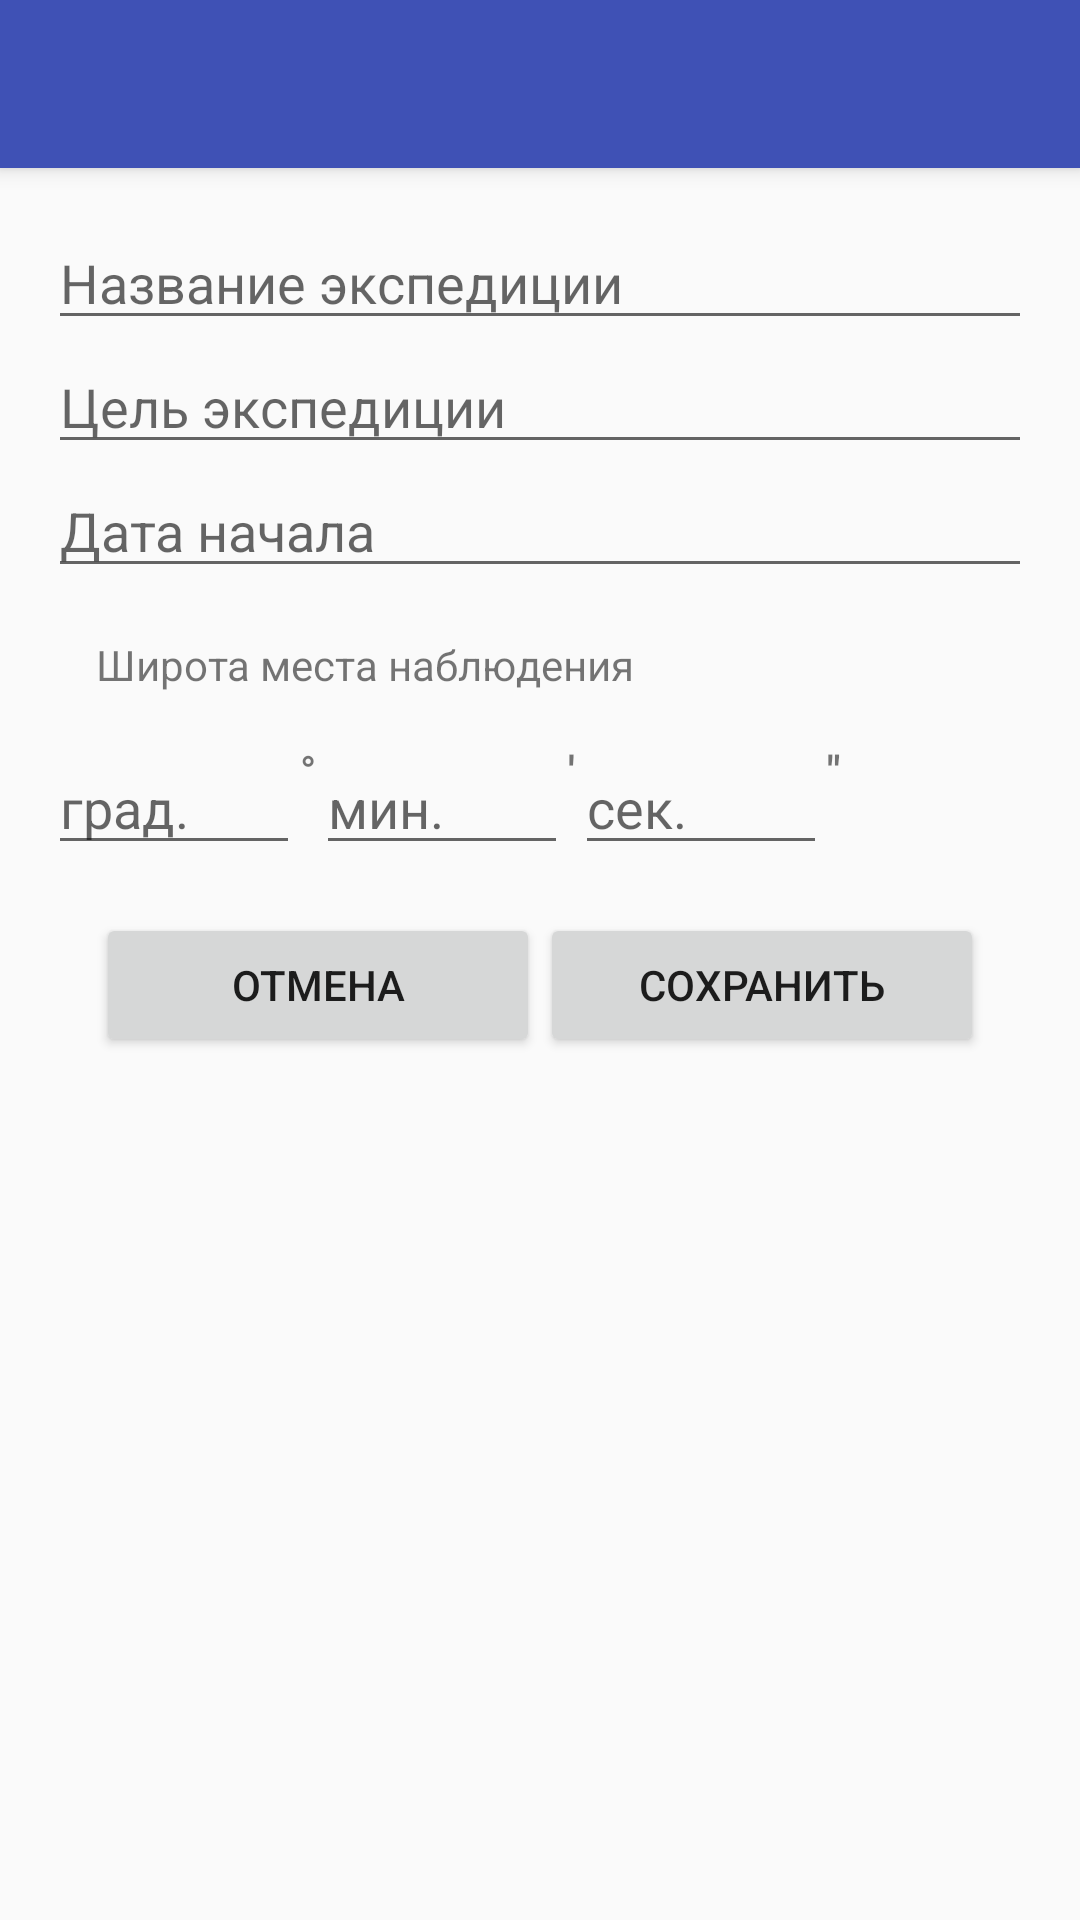

Write the Android layout XML for this screen, with the resource values it uses.
<!-- AndroidManifest.xml: activity theme AppTheme.NoActionBar -->
<!-- res/layout/activity_create_expedition.xml -->
<?xml version="1.0" encoding="utf-8"?>
<android.support.design.widget.CoordinatorLayout xmlns:android="http://schemas.android.com/apk/res/android"
    xmlns:app="http://schemas.android.com/apk/res-auto"
    xmlns:tools="http://schemas.android.com/tools"
    android:layout_width="match_parent"
    android:layout_height="match_parent"
    android:fitsSystemWindows="true"
    tools:context=".ui.ui_general.CreateExpeditionActivity">

    <android.support.design.widget.AppBarLayout
    android:layout_width="match_parent"
    android:layout_height="wrap_content"
    android:theme="@style/AppTheme.AppBarOverlay">

    <android.support.v7.widget.Toolbar
        android:id="@+id/toolbar"
        android:layout_width="match_parent"
        android:layout_height="?attr/actionBarSize"
        android:background="?attr/colorPrimary"
        app:popupTheme="@style/AppTheme.PopupOverlay" />

</android.support.design.widget.AppBarLayout>

    <include layout="@layout/content_create_expedition" />

</android.support.design.widget.CoordinatorLayout>
<!-- res/layout/content_create_expedition.xml (included above) -->
<?xml version="1.0" encoding="utf-8"?>
<RelativeLayout xmlns:android="http://schemas.android.com/apk/res/android"
    xmlns:app="http://schemas.android.com/apk/res-auto"
    xmlns:tools="http://schemas.android.com/tools"
    android:layout_width="match_parent"
    android:layout_height="match_parent"
    android:paddingBottom="@dimen/activity_vertical_margin"
    android:paddingLeft="@dimen/activity_horizontal_margin"
    android:paddingRight="@dimen/activity_horizontal_margin"
    android:paddingTop="@dimen/activity_vertical_margin"
    app:layout_behavior="@string/appbar_scrolling_view_behavior"
    tools:context=".ui.ui_general.CreateExpeditionActivity"
    tools:showIn="@layout/activity_create_expedition">

    <LinearLayout
        android:orientation="vertical"
        android:layout_width="match_parent"
        android:layout_height="match_parent"
        android:layout_alignParentTop="true"
        android:layout_centerHorizontal="true">

        <EditText
            android:layout_width="match_parent"
            android:layout_height="wrap_content"
            android:hint="@string/expedition_name"
            android:id="@+id/expeditionName_editText" />

        <EditText
            android:layout_width="match_parent"
            android:layout_height="wrap_content"
            android:hint="@string/expedition_mission"
            android:inputType="textMultiLine"
            android:layout_gravity="center_horizontal"
            android:id="@+id/expeditionMission_editText" />

        <EditText
            android:id="@+id/fromDate_editText"
            android:layout_width="match_parent"
            android:layout_height="wrap_content"
            android:hint="@string/expedition_startdata" />


        <TextView
            android:layout_width="match_parent"
            android:layout_height="wrap_content"
            android:layout_margin="@dimen/text_margin"
            android:text="@string/latitude_text" />

        <LinearLayout
            android:layout_width="match_parent"
            android:layout_height="wrap_content"
            android:orientation="horizontal">

            <EditText
                android:id="@+id/latitude_digree_editText"
                android:layout_width="wrap_content"
                android:layout_height="wrap_content"
                android:ems="4"
                android:hint="@string/degree_text"
                android:inputType="number"
                android:maxLength="2"
                android:singleLine="true" />

            <TextView
                android:layout_width="wrap_content"
                android:layout_height="match_parent"
                android:text="@string/degree_sign"
                android:textStyle="bold" />

            <EditText
                android:id="@+id/latitude_min_editText"
                android:layout_width="wrap_content"
                android:layout_height="wrap_content"
                android:ems="4"
                android:hint="@string/min_text"
                android:inputType="number"
                android:maxLength="2"
                android:singleLine="true" />

            <TextView
                android:layout_width="wrap_content"
                android:layout_height="match_parent"
                android:text="@string/min_sign"
                android:textStyle="bold" />

            <EditText
                android:id="@+id/latitude_sec_editText"
                android:layout_width="wrap_content"
                android:layout_height="wrap_content"
                android:ems="4"
                android:hint="@string/sec_text"
                android:inputType="number"
                android:maxLength="2"
                android:singleLine="true" />

            <TextView
                android:layout_width="wrap_content"
                android:layout_height="match_parent"
                android:text="@string/sec_sign"
                android:textStyle="bold" />
        </LinearLayout>

        <LinearLayout
            android:layout_width="match_parent"
            android:layout_height="wrap_content"
            android:paddingBottom="@dimen/activity_vertical_margin"
            android:paddingLeft="@dimen/activity_horizontal_margin"
            android:paddingRight="@dimen/activity_horizontal_margin"
            android:paddingTop="@dimen/activity_vertical_margin"
            android:weightSum="1" >

            <Button
                android:layout_width="0dp"
                android:layout_height="wrap_content"
                android:layout_weight=".5"
                android:text="@string/cancel"
                android:id="@+id/cancel_button" />

            <Button
                android:layout_width="0dp"
                android:layout_height="wrap_content"
                android:layout_weight=".5"
                android:text="@string/save"
                android:id="@+id/save_button"
                android:layout_gravity="right" />
        </LinearLayout>
    </LinearLayout>
</RelativeLayout>
<!-- resources referenced by this layout -->
<resources>
  <dimen name="activity_horizontal_margin">16dp</dimen>
  <dimen name="activity_vertical_margin">16dp</dimen>
  <dimen name="text_margin">16dp</dimen>
  <string name="cancel">Отмена</string>
  <string name="degree_sign">
          "°"
      </string>
  <string name="degree_text">
          "град."
      </string>
  <string name="expedition_mission">Цель экспедиции</string>
  <string name="expedition_name">Название экспедиции</string>
  <string name="expedition_startdata">Дата начала</string>
  <string name="latitude_text">
          "Широта места наблюдения"
      </string>
  <string name="min_sign">
          "\'"
      </string>
  <string name="min_text">
          "мин."
      </string>
  <string name="save">Сохранить</string>
  <string name="sec_sign">
          "\""
      </string>
  <string name="sec_text">
          "сек."
      </string>
  <style name="AppTheme.AppBarOverlay" parent="ThemeOverlay.AppCompat.Dark.ActionBar" />
  <style name="AppTheme.PopupOverlay" parent="ThemeOverlay.AppCompat.Light" />
  <style name="AppTheme.NoActionBar">
          <item name="windowActionModeOverlay">true</item>
      <item name="windowActionBar">false</item>
      <item name="windowNoTitle">true</item>
  </style>
</resources>
